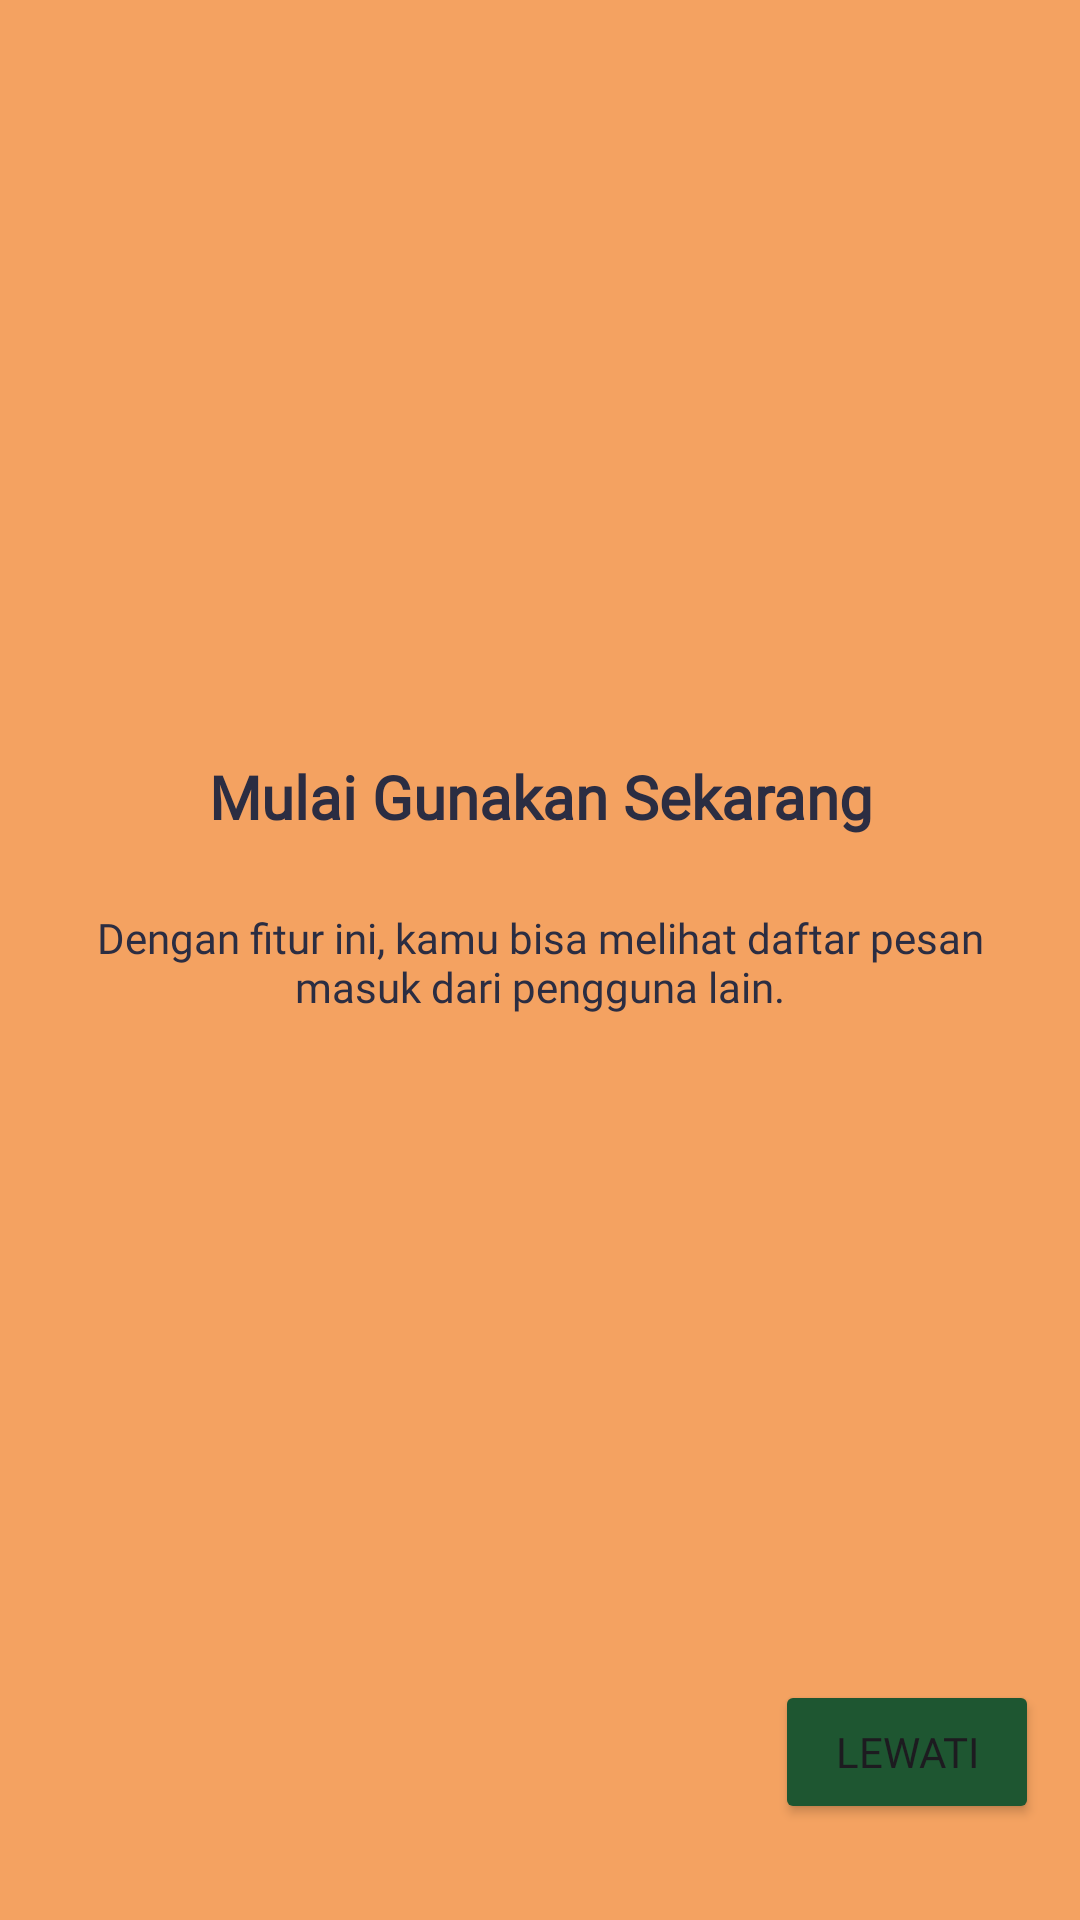

Reconstruct the res/layout file that produces this screen, plus the resources it refers to.
<!-- AndroidManifest.xml: application theme Theme.Abil -->
<!-- res/layout/fragment_tutorial3.xml -->
<?xml version="1.0" encoding="utf-8"?>
<androidx.constraintlayout.widget.ConstraintLayout xmlns:android="http://schemas.android.com/apk/res/android"
    xmlns:app="http://schemas.android.com/apk/res-auto"
    xmlns:tools="http://schemas.android.com/tools"
    android:layout_width="match_parent"
    android:layout_height="match_parent"
    android:background="@color/warmAmber"
    tools:context=".Tutorial.Tutorial3Fragment">

    <ImageView
        android:id="@+id/imgLogo"
        android:layout_width="100dp"
        android:layout_height="100dp"
        android:layout_marginTop="120dp"
        android:src="@drawable/suaradesalogo"
        app:layout_constraintEnd_toEndOf="parent"
        app:layout_constraintStart_toStartOf="parent"
        app:layout_constraintTop_toTopOf="parent" />

    <TextView
        android:id="@+id/tvTitle"
        android:layout_width="0dp"
        android:layout_height="wrap_content"
        android:layout_marginTop="32dp"
        android:fontFamily="@font/plusjakartasans_bold"
        android:gravity="center"
        android:text="Mulai Gunakan Sekarang"
        android:textColor="@color/slateDark"
        android:textSize="20sp"
        android:textStyle="bold"
        app:layout_constraintEnd_toEndOf="parent"
        app:layout_constraintStart_toStartOf="parent"
        app:layout_constraintTop_toBottomOf="@+id/imgLogo" />

    <TextView
        android:id="@+id/tvDesc"
        android:layout_width="0dp"
        android:layout_height="wrap_content"
        android:layout_marginHorizontal="32dp"
        android:layout_marginTop="24dp"
        android:fontFamily="@font/plusjakartasans_regular"
        android:gravity="center"
        android:text="Dengan fitur ini, kamu bisa melihat daftar pesan masuk dari pengguna lain."
        android:textColor="@color/slateDark"
        app:layout_constraintEnd_toEndOf="parent"
        app:layout_constraintStart_toStartOf="parent"
        app:layout_constraintTop_toBottomOf="@+id/tvTitle" />

    <Button
        android:id="@+id/btnLewati"
        android:layout_width="wrap_content"
        android:layout_height="wrap_content"
        android:layout_marginBottom="32dp"
        android:text="Lewati"
        android:fontFamily="@font/plusjakartasans_bold"
        android:backgroundTint="@color/heritageGreen"
        app:layout_constraintBottom_toBottomOf="parent"
        app:layout_constraintEnd_toEndOf="parent"
        app:layout_constraintHorizontal_bias="0.95"
        app:layout_constraintStart_toStartOf="parent" />


</androidx.constraintlayout.widget.ConstraintLayout>
<!-- resources referenced by this layout -->
<resources>
  <color name="heritageGreen">#1E5631</color>
  <color name="slateDark">#2B2D42</color>
  <color name="warmAmber">#F4A261</color>
  <style name="Theme.Abil" parent="Base.Theme.Abil" />
  <style name="Base.Theme.Abil" parent="Theme.Material3.DayNight.NoActionBar">
          
          
      </style>
</resources>
